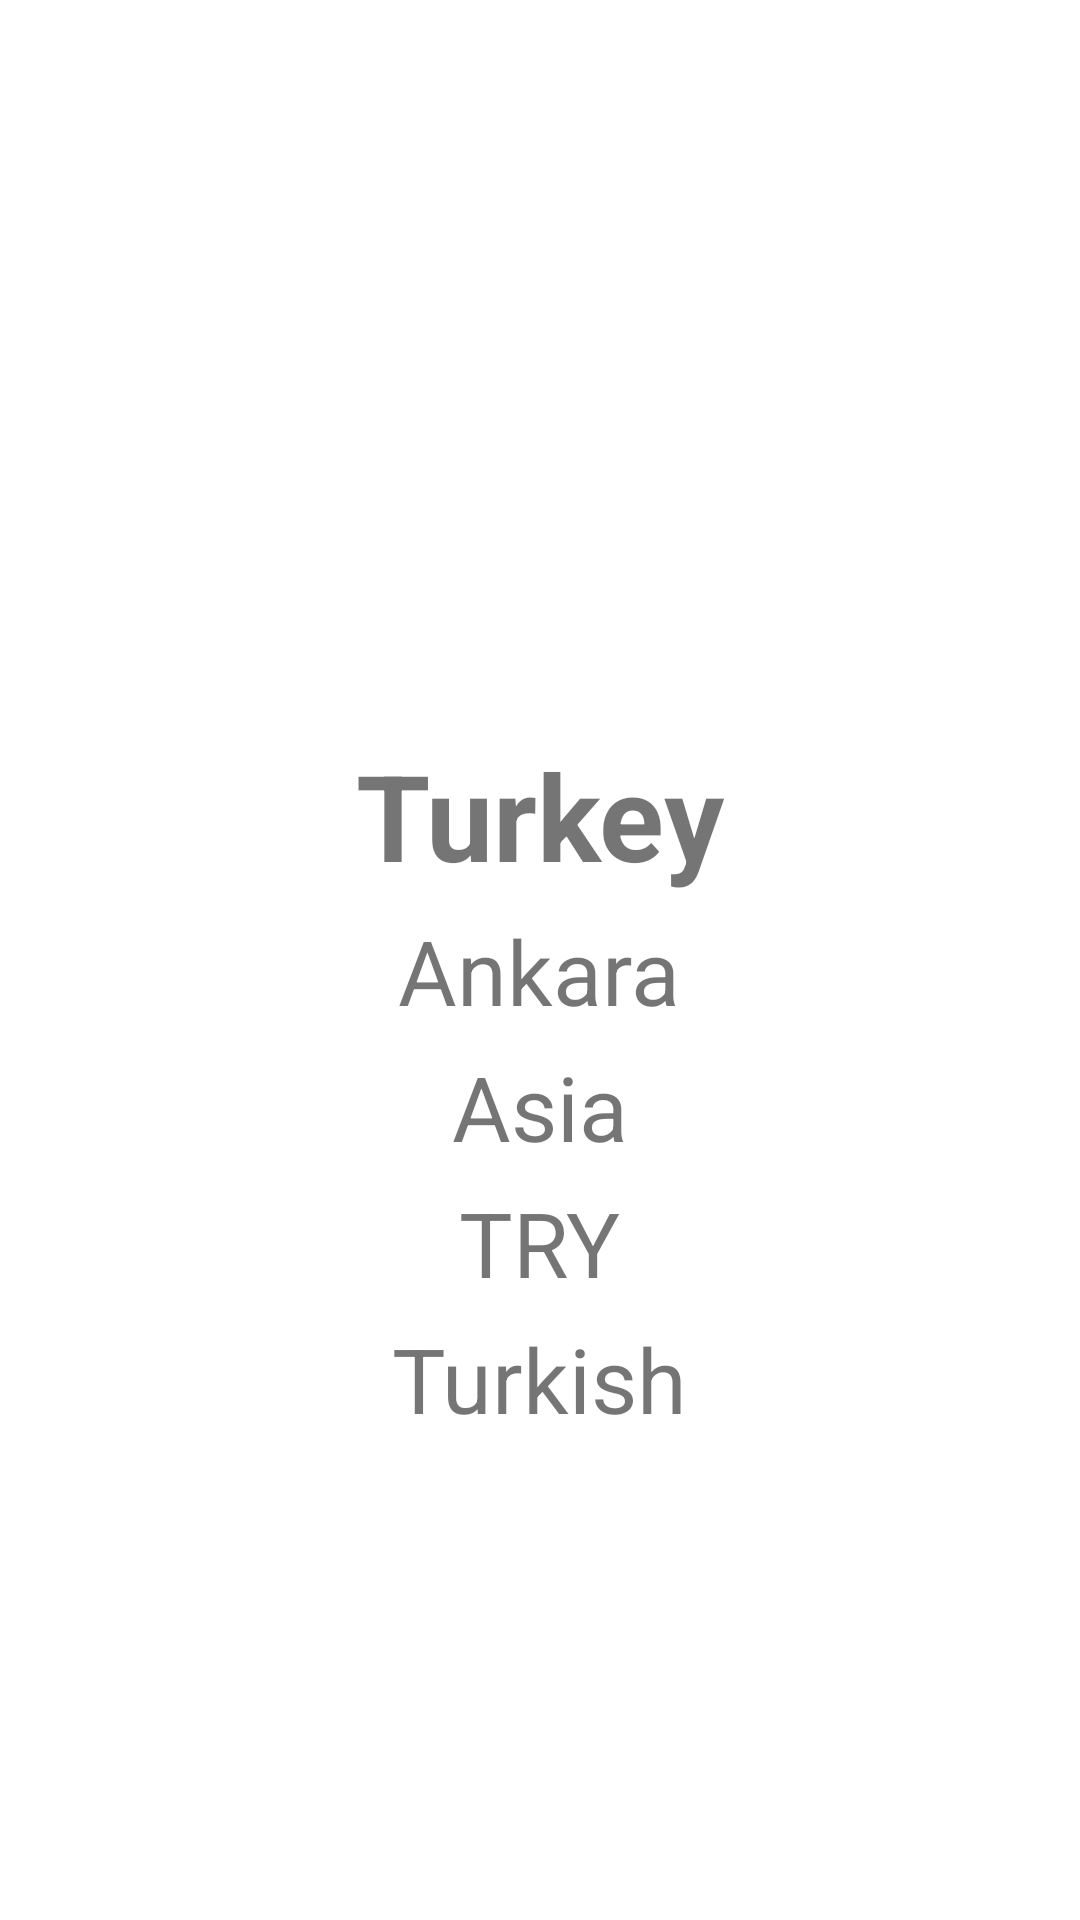

Reconstruct the res/layout file that produces this screen, plus the resources it refers to.
<!-- AndroidManifest.xml: application theme Theme.ShowCountries -->
<!-- res/layout/fragment_detail.xml -->
<?xml version="1.0" encoding="utf-8"?>
<layout
    xmlns:android="http://schemas.android.com/apk/res/android"
    xmlns:tools="http://schemas.android.com/tools">
    <RelativeLayout
        android:layout_width="match_parent"
        android:layout_height="match_parent"
        tools:context=".view.DetailFragment">

        <ImageView
            android:id="@+id/countryFlag"
            android:layout_width="match_parent"
            android:layout_height="wrap_content"
            android:layout_alignParentTop="true"
            android:minHeight="220dp"
            android:scaleType="fitCenter"></ImageView>
        <TextView
            android:id="@+id/countryName"
            android:layout_width="wrap_content"
            android:layout_height="wrap_content"
            android:layout_below="@id/countryFlag"
            android:textSize="40sp"
            android:textStyle="bold"
            android:text="Turkey"
            android:layout_centerHorizontal="true"
            android:layout_marginTop="25dp">
        </TextView>
       <TextView
           android:id="@+id/countryCapital"
           android:layout_width="wrap_content"
           android:layout_height="wrap_content"
           android:layout_below="@id/countryName"
           android:textSize="30sp"
           android:layout_centerHorizontal="true"
           android:layout_marginTop="5dp"
           android:text="Ankara">
       </TextView>
        <TextView
            android:id="@+id/countryRegion"
            android:layout_width="wrap_content"
            android:layout_height="wrap_content"
            android:layout_below="@id/countryCapital"
            android:textSize="30sp"
            android:layout_centerHorizontal="true"
            android:layout_marginTop="5dp"
            android:text="Asia">
        </TextView>
        <TextView
            android:id="@+id/countryCurrency"
            android:layout_width="wrap_content"
            android:layout_height="wrap_content"
            android:layout_below="@id/countryRegion"
            android:textSize="30sp"
            android:layout_centerHorizontal="true"
            android:layout_marginTop="5dp"
            android:text="TRY">
        </TextView>
        <TextView
            android:id="@+id/countryLanguage"
            android:layout_width="wrap_content"
            android:layout_height="wrap_content"
            android:layout_below="@id/countryCurrency"
            android:textSize="30sp"
            android:layout_centerHorizontal="true"
            android:layout_marginTop="5dp"
            android:text="Turkish">
        </TextView>
    </RelativeLayout>
</layout>
<!-- resources referenced by this layout -->
<resources>
  <style name="Theme.ShowCountries" parent="Theme.MaterialComponents.DayNight.DarkActionBar">
          
          <item name="colorPrimary">@color/purple_500</item>
          <item name="colorPrimaryVariant">@color/purple_700</item>
          <item name="colorOnPrimary">@color/white</item>
          
          <item name="colorSecondary">@color/teal_200</item>
          <item name="colorSecondaryVariant">@color/teal_700</item>
          <item name="colorOnSecondary">@color/black</item>
          
          <item name="android:statusBarColor" tools:targetApi="l">?attr/colorPrimaryVariant</item>
          
      </style>
  <!-- not gathered from this repository: default colours our renderer supplied (Android Studio template values) -->
  <color name="purple_500">#FF6200EE</color>
  <color name="purple_700">#FF3700B3</color>
  <color name="teal_200">#FF03DAC5</color>
  <color name="teal_700">#FF018786</color>
  <color name="black">#FF000000</color>
  <color name="white">#FFFFFFFF</color>
</resources>
